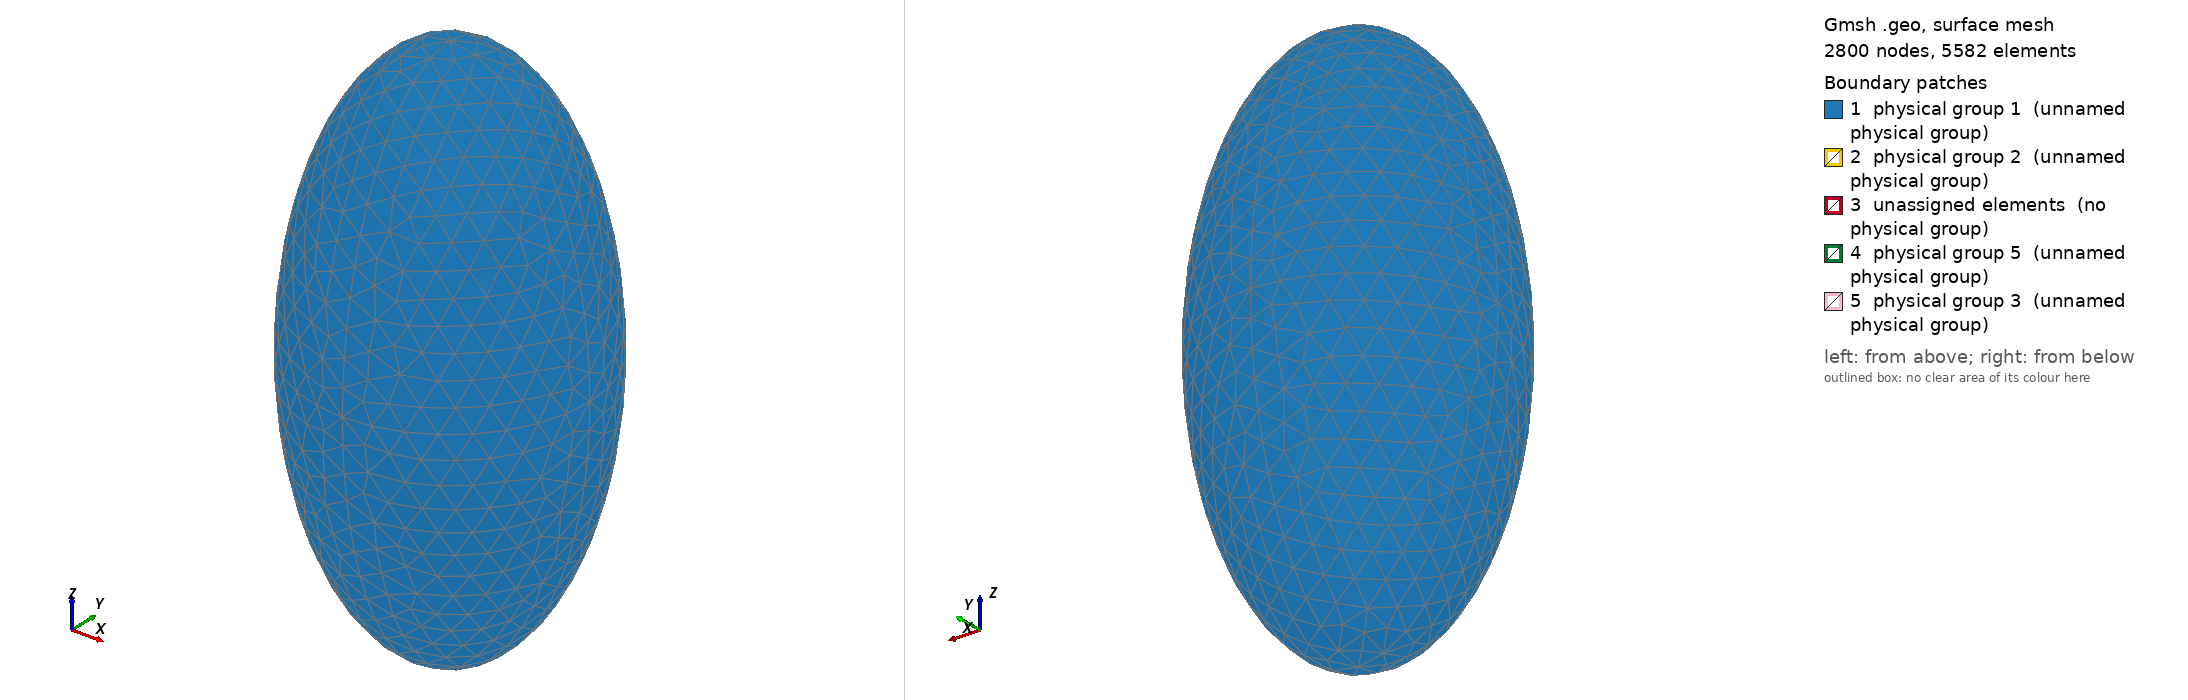

Gmsh geometry script, surface-meshed: 2800 nodes, 5582 surface elements. Boundary patches (legend numbers): 1 physical group 1 (unnamed physical group), 2 physical group 2 (unnamed physical group), 3 unassigned elements (no physical group), 4 physical group 5 (unnamed physical group), 5 physical group 3 (unnamed physical group). Left view from above one corner, right view from below the opposite corner. Legend entries are the model's physical surfaces; 'unassigned elements' are surfaces in no physical group. The drawing asked Gmsh for element sizes between 1% and 20% of the model's largest extent; the script's own settings can give other sizes.

=== geom8du.geo (drawn) ===

// Jean-Francois.Roussel@onecert.fr

Point(101) = {0, 0, -6, 10};
Point(102) = {50, 0, -6, 10};
Point(103) = {-50, 0, -6, 10};
Point(104) = {0, 50, -6, 10};
Point(105) = {0, -50, -6, 10};
Point(106) = {0, 0, 94, 10};
Point(107) = {0, 0, -106, 10};
Point(201) = {-1, -1, -7, 0.3};
Point(202) = {-1, -1, -5, 0.3};
Point(203) = {-1, 1, -7, 0.3};
Point(204) = {-1, 1, -5, 0.3};
Point(205) = {1, -1, -7, 0.3};
Point(206) = {1, -1, -5, 0.3};
Point(207) = {1, 1, -7, 0.3};
Point(208) = {1, 1, -5, 0.3};
Point(301) = {0, -1, -4, 0.4};
Point(302) = {0, -1, 6, 0.4};
Point(303) = {0, 1, -4, 0.4};
Point(304) = {0, 1, 6, 0.4};
Point(305) = {-0.2, -1, -4, 0.4};
Point(306) = {-0.2, -1, 6, 0.4};
Point(307) = {-0.2, 1, -4, 0.4};
Point(308) = {-0.2, 1, 6, 0.4};
Point(401) = {0, -1, -8, 0.6};
Point(402) = {0, -1, -18, 0.6};
Point(403) = {0, 1, -8, 0.6};
Point(404) = {0, 1, -18, 0.6};
Point(405) = {-0.2, -1, -8, 0.6};
Point(406) = {-0.2, -1, -18, 0.6};
Point(407) = {-0.2, 1, -8, 0.6};
Point(408) = {-0.2, 1, -18, 0.6};
Point(1001) = {0, -0.01, 0.9995000000000001, 0.0007};
Point(1002) = {0, -0.01, 1.0005, 0.0007};
Point(1003) = {0, 0.01, 0.9995000000000001, 0.0007};
Point(1004) = {0, 0.01, 1.0005, 0.0007};
Point(1005) = {0, -0.02, 0.997, 0.00175};
Point(1006) = {0, -0.02, 1.003, 0.00175};
Point(1007) = {0, 0.02, 0.997, 0.00175};
Point(1008) = {0, 0.02, 1.003, 0.00175};
Point(1009) = {0.005590169943749475, -0.02, 0.997, 0.002625};
Point(1010) = {0.005590169943749475, -0.02, 1.003, 0.002625};
Point(1011) = {0.005590169943749475, 0.02, 0.997, 0.002625};
Point(1012) = {0.005590169943749475, 0.02, 1.003, 0.002625};
Point(1013) = {0, -0.04, 0.991, 0.004375};
Point(1014) = {0, -0.04, 1.009, 0.004375};
Point(1015) = {0, 0.04, 0.991, 0.004375};
Point(1016) = {0, 0.04, 1.009, 0.004375};
Point(1017) = {0.01397542485937369, -0.04, 0.991, 0.006562500000000001};
Point(1018) = {0.01397542485937369, -0.04, 1.009, 0.006562500000000001};
Point(1019) = {0.01397542485937369, 0.04, 0.991, 0.006562500000000001};
Point(1020) = {0.01397542485937369, 0.04, 1.009, 0.006562500000000001};
Point(1021) = {0, -0.08, 0.973, 0.0109375};
Point(1022) = {0, -0.08, 1.027, 0.0109375};
Point(1023) = {0, 0.08, 0.973, 0.0109375};
Point(1024) = {0, 0.08, 1.027, 0.0109375};
Point(1025) = {0.03493856214843422, -0.08, 0.973, 0.01640625};
Point(1026) = {0.03493856214843422, -0.08, 1.027, 0.01640625};
Point(1027) = {0.03493856214843422, 0.08, 0.973, 0.01640625};
Point(1028) = {0.03493856214843422, 0.08, 1.027, 0.01640625};
Point(1029) = {0, -0.16, 0.919, 0.02734375};
Point(1030) = {0, -0.16, 1.081, 0.02734375};
Point(1031) = {0, 0.16, 0.919, 0.02734375};
Point(1032) = {0, 0.16, 1.081, 0.02734375};
Point(1033) = {0.08734640537108554, -0.16, 0.919, 0.04101562500000001};
Point(1034) = {0.08734640537108554, -0.16, 1.081, 0.04101562500000001};
Point(1035) = {0.08734640537108554, 0.16, 0.919, 0.04101562500000001};
Point(1036) = {0.08734640537108554, 0.16, 1.081, 0.04101562500000001};
Point(1037) = {0, -0.32, 0.7569999999999999, 0.06835937500000001};
Point(1038) = {0, -0.32, 1.243, 0.06835937500000001};
Point(1039) = {0, 0.32, 0.7569999999999999, 0.06835937500000001};
Point(1040) = {0, 0.32, 1.243, 0.06835937500000001};
Point(1041) = {0.2183660134277138, -0.32, 0.7569999999999999, 0.1025390625};
Point(1042) = {0.2183660134277138, -0.32, 1.243, 0.1025390625};
Point(1043) = {0.2183660134277138, 0.32, 0.7569999999999999, 0.1025390625};
Point(1044) = {0.2183660134277138, 0.32, 1.243, 0.1025390625};
Point(1045) = {0, -0.64, 0.2709999999999999, 0.1708984375};
Point(1046) = {0, -0.64, 1.729, 0.1708984375};
Point(1047) = {0, 0.64, 0.2709999999999999, 0.1708984375};
Point(1048) = {0, 0.64, 1.729, 0.1708984375};
Point(1049) = {0.5459150335692846, -0.64, 0.2709999999999999, 0.2563476562500001};
Point(1050) = {0.5459150335692846, -0.64, 1.729, 0.2563476562500001};
Point(1051) = {0.5459150335692846, 0.64, 0.2709999999999999, 0.2563476562500001};
Point(1052) = {0.5459150335692846, 0.64, 1.729, 0.2563476562500001};
Point(1053) = {-2.5, -2.5, -24, 0.75};
Point(1054) = {-2.5, -2.5, 12, 0.75};
Point(1055) = {-2.5, 2.5, -24, 0.75};
Point(1056) = {-2.5, 2.5, 12, 0.75};
Point(1057) = {2.5, -2.5, -24, 0.75};
Point(1058) = {2.5, -2.5, 12, 0.75};
Point(1059) = {2.5, 2.5, -24, 0.75};
Point(1060) = {2.5, 2.5, 12, 0.75};
Point(1061) = {-6.25, -6.25, -33, 1.875};
Point(1062) = {-6.25, -6.25, 21, 1.875};
Point(1063) = {-6.25, 6.25, -33, 1.875};
Point(1064) = {-6.25, 6.25, 21, 1.875};
Point(1065) = {6.25, -6.25, -33, 1.875};
Point(1066) = {6.25, -6.25, 21, 1.875};
Point(1067) = {6.25, 6.25, -33, 1.875};
Point(1068) = {6.25, 6.25, 21, 1.875};
Point(1069) = {-15.625, -15.625, -46.5, 4.6875};
Point(1070) = {-15.625, -15.625, 34.5, 4.6875};
Point(1071) = {-15.625, 15.625, -46.5, 4.6875};
Point(1072) = {-15.625, 15.625, 34.5, 4.6875};
Point(1073) = {15.625, -15.625, -46.5, 4.6875};
Point(1074) = {15.625, -15.625, 34.5, 4.6875};
Point(1075) = {15.625, 15.625, -46.5, 4.6875};
Point(1076) = {15.625, 15.625, 34.5, 4.6875};
Ellipse (1) = {103, 101, 103, 104} Plane{0, 0, 1};
Ellipse (2) = {106, 101, 104, 104} Plane{0, 0, 1};
Ellipse (3) = {102, 101, 104, 104} Plane{0, 0, 1};
Ellipse (4) = {107, 101, 104, 104} Plane{0, 0, 1};
Ellipse (5) = {105, 101, 106, 106} Plane{0, 0, 1};
Ellipse (6) = {105, 101, 103, 103} Plane{0, 0, 1};
Ellipse (7) = {105, 101, 107, 107} Plane{0, 0, 1};
Ellipse (8) = {105, 101, 102, 102} Plane{0, 0, 1};
Ellipse (9) = {103, 101, 106, 106} Plane{0, 0, 1};
Ellipse (10) = {106, 101, 102, 102} Plane{0, 0, 1};
Ellipse (11) = {102, 101, 107, 107} Plane{0, 0, 1};
Ellipse (12) = {107, 101, 103, 103} Plane{0, 0, 1};
Line (10031) = {201, 202};
Line (10032) = {203, 204};
Line (10033) = {207, 208};
Line (10034) = {205, 206};
Line (10035) = {205, 201};
Line (10036) = {206, 202};
Line (10037) = {208, 204};
Line (10038) = {207, 203};
Line (10039) = {203, 201};
Line (10040) = {204, 202};
Line (10041) = {208, 206};
Line (10042) = {207, 205};
Line (20057) = {304, 308};
Line (20058) = {302, 306};
Line (20059) = {301, 305};
Line (20060) = {303, 307};
Line (20061) = {303, 301};
Line (20062) = {307, 305};
Line (20063) = {304, 302};
Line (20064) = {308, 306};
Line (20065) = {304, 303};
Line (20066) = {308, 307};
Line (20067) = {302, 301};
Line (20068) = {306, 305};
Line (30057) = {404, 408};
Line (30058) = {402, 406};
Line (30059) = {401, 405};
Line (30060) = {403, 407};
Line (30061) = {403, 401};
Line (30062) = {407, 405};
Line (30063) = {404, 402};
Line (30064) = {408, 406};
Line (30065) = {404, 403};
Line (30066) = {408, 407};
Line (30067) = {402, 401};
Line (30068) = {406, 405};
Line (30082) = {1004, 1003};
Line (30083) = {1002, 1001};
Line (30084) = {1004, 1002};
Line (30085) = {1003, 1001};
Line (30088) = {1005, 1006};
Line (30089) = {1007, 1008};
Line (30090) = {1009, 1010};
Line (30091) = {1011, 1012};
Line (30092) = {1005, 1007};
Line (30093) = {1006, 1008};
Line (30094) = {1009, 1011};
Line (30095) = {1010, 1012};
Line (30096) = {1005, 1009};
Line (30097) = {1006, 1010};
Line (30098) = {1007, 1011};
Line (30099) = {1008, 1012};
Line (30114) = {1013, 1014};
Line (30115) = {1015, 1016};
Line (30116) = {1017, 1018};
Line (30117) = {1019, 1020};
Line (30118) = {1013, 1015};
Line (30119) = {1014, 1016};
Line (30120) = {1017, 1019};
Line (30121) = {1018, 1020};
Line (30122) = {1013, 1017};
Line (30123) = {1014, 1018};
Line (30124) = {1015, 1019};
Line (30125) = {1016, 1020};
Line (30140) = {1021, 1022};
Line (30141) = {1023, 1024};
Line (30142) = {1025, 1026};
Line (30143) = {1027, 1028};
Line (30144) = {1021, 1023};
Line (30145) = {1022, 1024};
Line (30146) = {1025, 1027};
Line (30147) = {1026, 1028};
Line (30148) = {1021, 1025};
Line (30149) = {1022, 1026};
Line (30150) = {1023, 1027};
Line (30151) = {1024, 1028};
Line (30166) = {1029, 1030};
Line (30167) = {1031, 1032};
Line (30168) = {1033, 1034};
Line (30169) = {1035, 1036};
Line (30170) = {1029, 1031};
Line (30171) = {1030, 1032};
Line (30172) = {1033, 1035};
Line (30173) = {1034, 1036};
Line (30174) = {1029, 1033};
Line (30175) = {1030, 1034};
Line (30176) = {1031, 1035};
Line (30177) = {1032, 1036};
Line (30192) = {1037, 1038};
Line (30193) = {1039, 1040};
Line (30194) = {1041, 1042};
Line (30195) = {1043, 1044};
Line (30196) = {1037, 1039};
Line (30197) = {1038, 1040};
Line (30198) = {1041, 1043};
Line (30199) = {1042, 1044};
Line (30200) = {1037, 1041};
Line (30201) = {1038, 1042};
Line (30202) = {1039, 1043};
Line (30203) = {1040, 1044};
Line (30218) = {1045, 1046};
Line (30219) = {1047, 1048};
Line (30220) = {1049, 1050};
Line (30221) = {1051, 1052};
Line (30222) = {1045, 1047};
Line (30223) = {1046, 1048};
Line (30224) = {1049, 1051};
Line (30225) = {1050, 1052};
Line (30226) = {1045, 1049};
Line (30227) = {1046, 1050};
Line (30228) = {1047, 1051};
Line (30229) = {1048, 1052};
Line (30244) = {1053, 1054};
Line (30245) = {1055, 1056};
Line (30246) = {1057, 1058};
Line (30247) = {1059, 1060};
Line (30248) = {1053, 1055};
Line (30249) = {1054, 1056};
Line (30250) = {1057, 1059};
Line (30251) = {1058, 1060};
Line (30252) = {1053, 1057};
Line (30253) = {1054, 1058};
Line (30254) = {1055, 1059};
Line (30255) = {1056, 1060};
Line (30269) = {1061, 1062};
Line (30270) = {1063, 1064};
Line (30271) = {1065, 1066};
Line (30272) = {1067, 1068};
Line (30273) = {1061, 1063};
Line (30274) = {1062, 1064};
Line (30275) = {1065, 1067};
Line (30276) = {1066, 1068};
Line (30277) = {1061, 1065};
Line (30278) = {1062, 1066};
Line (30279) = {1063, 1067};
Line (30280) = {1064, 1068};
Line (30294) = {1069, 1070};
Line (30295) = {1071, 1072};
Line (30296) = {1073, 1074};
Line (30297) = {1075, 1076};
Line (30298) = {1069, 1071};
Line (30299) = {1070, 1072};
Line (30300) = {1073, 1075};
Line (30301) = {1074, 1076};
Line (30302) = {1069, 1073};
Line (30303) = {1070, 1074};
Line (30304) = {1071, 1075};
Line (30305) = {1072, 1076};
Line Loop (1000014) = {2, -1, 9};
Ruled Surface (14) = {1000014};
Line Loop (1000016) = {4, -1, -12};
Ruled Surface (16) = {1000016};
Line Loop (1000018) = {2, -3, -10};
Ruled Surface (18) = {1000018};
Line Loop (1000020) = {3, -4, -11};
Ruled Surface (20) = {1000020};
Line Loop (1000022) = {5, -9, -6};
Ruled Surface (22) = {1000022};
Line Loop (1000024) = {7, 12, -6};
Ruled Surface (24) = {1000024};
Line Loop (1000026) = {7, -11, -8};
Ruled Surface (26) = {1000026};
Line Loop (1000028) = {8, -10, -5};
Ruled Surface (28) = {1000028};
Line Loop (1010044) = {10031, -10040, -10032, 10039};
Plane Surface (10044) = {1010044};
Line Loop (1010046) = {10042, 10034, -10041, -10033};
Plane Surface (10046) = {1010046};
Line Loop (1010048) = {10035, -10039, -10038, 10042};
Plane Surface (10048) = {1010048};
Line Loop (1010050) = {10036, -10040, -10037, 10041};
Plane Surface (10050) = {1010050};
Line Loop (1010052) = {10034, 10036, -10031, -10035};
Plane Surface (10052) = {1010052};
Line Loop (1010054) = {10032, -10037, -10033, 10038};
Plane Surface (10054) = {1010054};
Line Loop (1020070) = {20063, 20058, -20064, -20057};
Plane Surface (20070) = {1020070};
Line Loop (1020072) = {20061, 20059, -20062, -20060};
Plane Surface (20072) = {1020072};
Line Loop (1020074) = {20065, 20060, -20066, -20057};
Plane Surface (20074) = {1020074};
Line Loop (1020076) = {20067, 20059, -20068, -20058};
Plane Surface (20076) = {1020076};
Line Loop (1020078) = {20064, 20068, -20062, -20066};
Plane Surface (20078) = {1020078};
Line Loop (1030070) = {30063, 30058, -30064, -30057};
Plane Surface (30070) = {1030070};
Line Loop (1030072) = {30061, 30059, -30062, -30060};
Plane Surface (30072) = {1030072};
Line Loop (1030074) = {30065, 30060, -30066, -30057};
Plane Surface (30074) = {1030074};
Line Loop (1030076) = {30067, 30059, -30068, -30058};
Plane Surface (30076) = {1030076};
Line Loop (1030078) = {30064, 30068, -30062, -30066};
Plane Surface (30078) = {1030078};
Line Loop (1030080) = {30063, 30067, -30061, -30065};
Plane Surface (30080) = {1030080};
Line Loop (1030087) = {30084, 30083, -30085, -30082};
Plane Surface (30087) = {1030087};
Line Loop (1030090) = {20063, 20067, -20061, -20065, 30222, 30219, -30223, -30218};
Plane Surface (30090) = {1030090};
Line Loop (1030106) = {30088, 30093, -30089, -30092, 30082, 30085, -30083, -30084};
Plane Surface (30106) = {1030106};
Line Loop (1030107) = {-30090, 30094, 30091, -30095};
Plane Surface (30107) = {1030107};
Line Loop (1030108) = {-30088, 30096, 30090, -30097};
Plane Surface (30108) = {1030108};
Line Loop (1030109) = {30089, 30099, -30091, -30098};
Plane Surface (30109) = {1030109};
Line Loop (1030110) = {30092, 30098, -30094, -30096};
Plane Surface (30110) = {1030110};
Line Loop (1030111) = {-30093, 30097, 30095, -30099};
Plane Surface (30111) = {1030111};
Line Loop (1030132) = {30114, 30119, -30115, -30118, 30092, 30089, -30093, -30088};
Plane Surface (30132) = {1030132};
Line Loop (1030133) = {-30116, 30120, 30117, -30121};
Plane Surface (30133) = {1030133};
Line Loop (1030134) = {-30114, 30122, 30116, -30123};
Plane Surface (30134) = {1030134};
Line Loop (1030135) = {30115, 30125, -30117, -30124};
Plane Surface (30135) = {1030135};
Line Loop (1030136) = {30118, 30124, -30120, -30122};
Plane Surface (30136) = {1030136};
Line Loop (1030137) = {-30119, 30123, 30121, -30125};
Plane Surface (30137) = {1030137};
Line Loop (1030158) = {30140, 30145, -30141, -30144, 30118, 30115, -30119, -30114};
Plane Surface (30158) = {1030158};
Line Loop (1030159) = {-30142, 30146, 30143, -30147};
Plane Surface (30159) = {1030159};
Line Loop (1030160) = {-30140, 30148, 30142, -30149};
Plane Surface (30160) = {1030160};
Line Loop (1030161) = {30141, 30151, -30143, -30150};
Plane Surface (30161) = {1030161};
Line Loop (1030162) = {30144, 30150, -30146, -30148};
Plane Surface (30162) = {1030162};
Line Loop (1030163) = {-30145, 30149, 30147, -30151};
Plane Surface (30163) = {1030163};
Line Loop (1030184) = {30166, 30171, -30167, -30170, 30144, 30141, -30145, -30140};
Plane Surface (30184) = {1030184};
Line Loop (1030185) = {-30168, 30172, 30169, -30173};
Plane Surface (30185) = {1030185};
Line Loop (1030186) = {-30166, 30174, 30168, -30175};
Plane Surface (30186) = {1030186};
Line Loop (1030187) = {30167, 30177, -30169, -30176};
Plane Surface (30187) = {1030187};
Line Loop (1030188) = {30170, 30176, -30172, -30174};
Plane Surface (30188) = {1030188};
Line Loop (1030189) = {-30171, 30175, 30173, -30177};
Plane Surface (30189) = {1030189};
Line Loop (1030210) = {30192, 30197, -30193, -30196, 30170, 30167, -30171, -30166};
Plane Surface (30210) = {1030210};
Line Loop (1030211) = {-30194, 30198, 30195, -30199};
Plane Surface (30211) = {1030211};
Line Loop (1030212) = {-30192, 30200, 30194, -30201};
Plane Surface (30212) = {1030212};
Line Loop (1030213) = {30193, 30203, -30195, -30202};
Plane Surface (30213) = {1030213};
Line Loop (1030214) = {30196, 30202, -30198, -30200};
Plane Surface (30214) = {1030214};
Line Loop (1030215) = {-30197, 30201, 30199, -30203};
Plane Surface (30215) = {1030215};
Line Loop (1030236) = {30218, 30223, -30219, -30222, 30196, 30193, -30197, -30192};
Plane Surface (30236) = {1030236};
Line Loop (1030237) = {-30220, 30224, 30221, -30225};
Plane Surface (30237) = {1030237};
Line Loop (1030238) = {-30218, 30226, 30220, -30227};
Plane Surface (30238) = {1030238};
Line Loop (1030239) = {30219, 30229, -30221, -30228};
Plane Surface (30239) = {1030239};
Line Loop (1030240) = {30222, 30228, -30224, -30226};
Plane Surface (30240) = {1030240};
Line Loop (1030241) = {-30223, 30227, 30225, -30229};
Plane Surface (30241) = {1030241};
Line Loop (1030257) = {30244, 30249, -30245, -30248};
Plane Surface (30257) = {1030257};
Line Loop (1030259) = {-30246, 30250, 30247, -30251};
Plane Surface (30259) = {1030259};
Line Loop (1030261) = {-30244, 30252, 30246, -30253};
Plane Surface (30261) = {1030261};
Line Loop (1030263) = {30245, 30255, -30247, -30254};
Plane Surface (30263) = {1030263};
Line Loop (1030265) = {30248, 30254, -30250, -30252};
Plane Surface (30265) = {1030265};
Line Loop (1030267) = {-30249, 30253, 30251, -30255};
Plane Surface (30267) = {1030267};
Line Loop (1030282) = {30269, 30274, -30270, -30273};
Plane Surface (30282) = {1030282};
Line Loop (1030284) = {-30271, 30275, 30272, -30276};
Plane Surface (30284) = {1030284};
Line Loop (1030286) = {-30269, 30277, 30271, -30278};
Plane Surface (30286) = {1030286};
Line Loop (1030288) = {30270, 30280, -30272, -30279};
Plane Surface (30288) = {1030288};
Line Loop (1030290) = {30273, 30279, -30275, -30277};
Plane Surface (30290) = {1030290};
Line Loop (1030292) = {-30274, 30278, 30276, -30280};
Plane Surface (30292) = {1030292};
Line Loop (1030307) = {30294, 30299, -30295, -30298};
Plane Surface (30307) = {1030307};
Line Loop (1030309) = {-30296, 30300, 30297, -30301};
Plane Surface (30309) = {1030309};
Line Loop (1030311) = {-30294, 30302, 30296, -30303};
Plane Surface (30311) = {1030311};
Line Loop (1030313) = {30295, 30305, -30297, -30304};
Plane Surface (30313) = {1030313};
Line Loop (1030315) = {30298, 30304, -30300, -30302};
Plane Surface (30315) = {1030315};
Line Loop (1030317) = {-30299, 30303, 30301, -30305};
Plane Surface (30317) = {1030317};

Surface Loop (1000001) = {30282, 30284, 30286, 30288, 30290, 30292, 30257, 30259, 30261, 30263, 30265, 30267};
Volume (1) = {1000001};
Surface Loop (1000002) = {30307, 30309, 30311, 30313, 30315, 30317, 30282, 30284, 30286, 30288, 30290, 30292};
Volume (2) = {1000002};
Surface Loop (1000003) = {22, 28, 26, 24, 16, 20, 18, 14, 30307, 30309, 30311, 30313, 30315, 30317};
Volume (3) = {1000003};
Surface Loop (1001000) = {30257, 30259, 30261, 30263, 30265, 30267, 10052, 10046, 10048, 10044, 10050, 10054, 30090, 30237, 30238, 30239, 30240, 30241, 20070, 20076, 20072, 20078, 20074, 30080, 30070, 30076, 30072, 30078, 30074};
Volume (1000) = {1001000};
Surface Loop (1030113) = {30106, 30107, 30108, 30109, 30110, 30111, 30087};
Volume (30113) = {1030113};
Surface Loop (1030139) = {30132, 30133, 30134, 30135, 30136, 30137, 30107, 30108, 30109, 30110, 30111};
Volume (30139) = {1030139};
Surface Loop (1030165) = {30158, 30159, 30160, 30161, 30162, 30163, 30133, 30134, 30135, 30136, 30137};
Volume (30165) = {1030165};
Surface Loop (1030191) = {30184, 30185, 30186, 30187, 30188, 30189, 30159, 30160, 30161, 30162, 30163};
Volume (30191) = {1030191};
Surface Loop (1030217) = {30210, 30211, 30212, 30213, 30214, 30215, 30185, 30186, 30187, 30188, 30189};
Volume (30217) = {1030217};
Surface Loop (1030243) = {30236, 30237, 30238, 30239, 30240, 30241, 30211, 30212, 30213, 30214, 30215};
Volume (30243) = {1030243};
Physical Surface (1) = {14, 16, 18, 20, 22, 24, 26, 28};
Physical Surface (2) = {10044, 10046, 10048, 10050, 10052, 10054};
Physical Surface (3) = {30087};
Physical Surface (5) = {30070, 30072, 30074, 30076, 30078, 30080};
